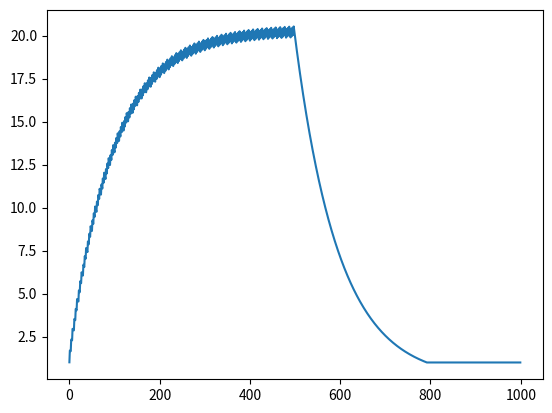

This figure's Python source:
import matplotlib.pyplot as plt


if __name__ == '__main__':
    gain_list = []
    gain = 1
    for i in range(0, 500):
        modulo = i % 10
        if modulo == 1 or modulo == 4 or modulo == 7:
            #if gain < 15:
            gain += 0.7
            # elif gain < 18:
            #     gain += 0.25
            # elif gain < 20:
            #     gain += 0.1
        if gain > 1:
            gain /= 1.01033
        gain_list.append(gain)

    for i in range(0, 500):
        if gain > 1:
            gain /= 1.01033
        gain_list.append(gain)
    plt.plot(range(0,1000), gain_list)
    plt.show()